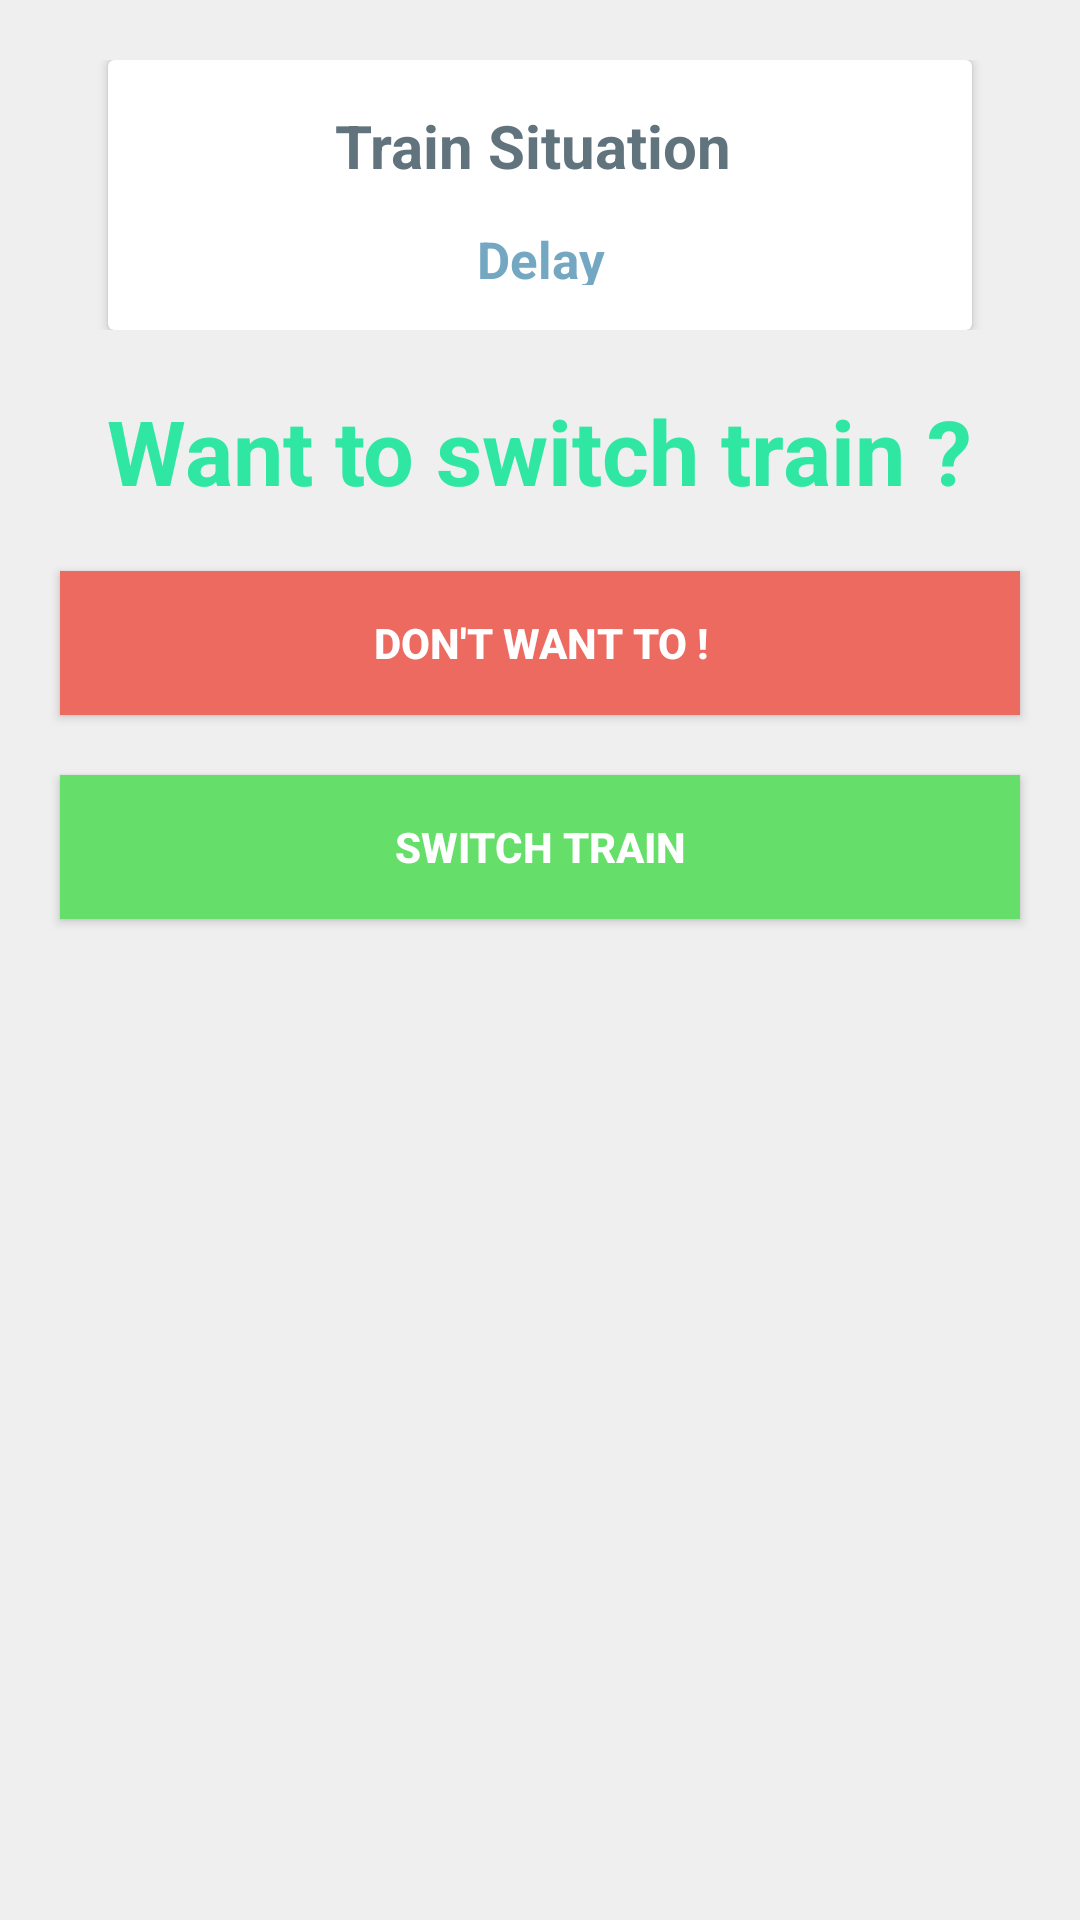

Reconstruct the res/layout file that produces this screen, plus the resources it refers to.
<!-- AndroidManifest.xml: application theme AppTheme -->
<!-- res/layout/status.xml -->
<?xml version="1.0" encoding="utf-8"?>
<RelativeLayout
    xmlns:android="http://schemas.android.com/apk/res/android"
    xmlns:app="http://schemas.android.com/apk/res-auto"
    android:orientation="vertical"
    android:layout_width="match_parent"
    android:layout_height="match_parent"
    android:weightSum="1"
    android:background="#efefef">

    <LinearLayout
        android:id="@+id/inner_layout"
        android:layout_width="match_parent"
        android:layout_height="wrap_content"
        android:orientation="vertical">


        <LinearLayout
            android:layout_width="match_parent"
            android:layout_height="wrap_content"
            android:orientation="horizontal"
            android:weightSum="1"
            android:gravity="center"
            android:layout_marginTop="20dp">

            <android.support.v7.widget.CardView
                android:layout_width="0dp"
                android:layout_height="90dp"
                android:layout_weight="0.8"
                android:gravity="center"
                android:id="@+id/card3">

                <TextView
                    android:id="@+id/t_situation"
                    android:layout_width="match_parent"
                    android:layout_height="match_parent"
                    android:gravity="center_horizontal"
                    android:paddingTop="15dp"
                    android:textSize="20sp"
                    android:textAlignment="center"
                    android:textStyle="bold"
                    android:fontFamily="sans-serif"
                    android:textColor="#61747e"
                    android:text="Train Situation " />


                <TextView
                    android:id="@+id/get_t_s"
                    android:layout_width="match_parent"
                    android:layout_height="match_parent"
                    android:gravity="center_horizontal"
                    android:paddingTop="55dp"
                    android:textSize="17sp"
                    android:textAlignment="center"
                    android:textStyle="bold"
                    android:fontFamily="sans-serif"
                    android:textColor="#74a7c2"
                    android:text="  Delay  "
                    android:paddingBottom="15dp"/>

            </android.support.v7.widget.CardView>

        </LinearLayout>


</LinearLayout>


    <LinearLayout
        android:layout_width="match_parent"
        android:layout_height="wrap_content"
        android:id="@+id/questions"
        android:orientation="vertical"
        android:layout_below="@+id/inner_layout"


        >
        <TextView
            android:layout_width="wrap_content"
            android:layout_height="wrap_content"
            android:text=" Want to switch train ? "
            android:textColor="#2fe7a3"
            android:textStyle="bold"
            android:textAlignment="center"
            android:layout_marginTop="20dp"
            android:textSize="30sp"
            android:layout_gravity="center"
            android:gravity="center"
            android:layout_marginRight="20dp"
            android:layout_marginLeft="20dp"/>




    </LinearLayout>




        <Button
            android:layout_width="match_parent"
        android:layout_below="@+id/questions"
            android:layout_height="wrap_content"
            android:id="@+id/switch_btn_pos"
            android:layout_marginTop="20dp"
            android:layout_marginLeft="20dp"
            android:layout_marginRight="20dp"
            android:text="DON'T WANT TO !"
            android:background="#ec6a60"
            android:textColor="@color/white"
            android:textStyle="bold"
            android:theme="@style/MyButton"
            android:onClick="dont_switch"




            />

    <Button
        android:layout_width="match_parent"
        android:layout_below="@+id/switch_btn_pos"
        android:layout_height="wrap_content"
        android:id="@+id/switch_btn_neg"
        android:layout_marginTop="20dp"
        android:layout_marginLeft="20dp"
        android:layout_marginRight="20dp"
        android:text="SWITCH TRAIN"
        android:background="#65df69"
        android:textColor="@color/white"
        android:textStyle="bold"
        android:theme="@style/MyButton"
        android:onClick="switch_fn"

        />




</RelativeLayout>
<!-- resources referenced by this layout -->
<resources>
  <color name="white">#ffffff</color>
  <style name="MyButton" parent="Theme.AppCompat">
          <item name="colorButtonNormal">@color/colorPrimary</item>
          <item name="colorControlHighlight">@color/colorAccent</item>
      </style>
  <style name="AppTheme" parent="Theme.AppCompat.Light.DarkActionBar">
          
          <item name="colorPrimary">@color/colorPrimary</item>
          <item name="colorPrimaryDark">@color/colorPrimaryDark</item>
          <item name="colorAccent">@color/colorAccent</item>
      </style>
  <color name="colorPrimary">#ff6f60</color>
  <color name="colorAccent">#FF4081</color>
  <color name="colorPrimaryDark">#e53935</color>
</resources>
